Run: headless pygame with SDL's dummy video driver; simulated clock (each Clock.tick advances the game by its frame time, no real sleeping); random seed 0; keys injected as events and as key.get_pressed() state; mouse plan: one left click at the window centre at the start of phase 2, then a move to the lower-right quarter at the start of phase 3.
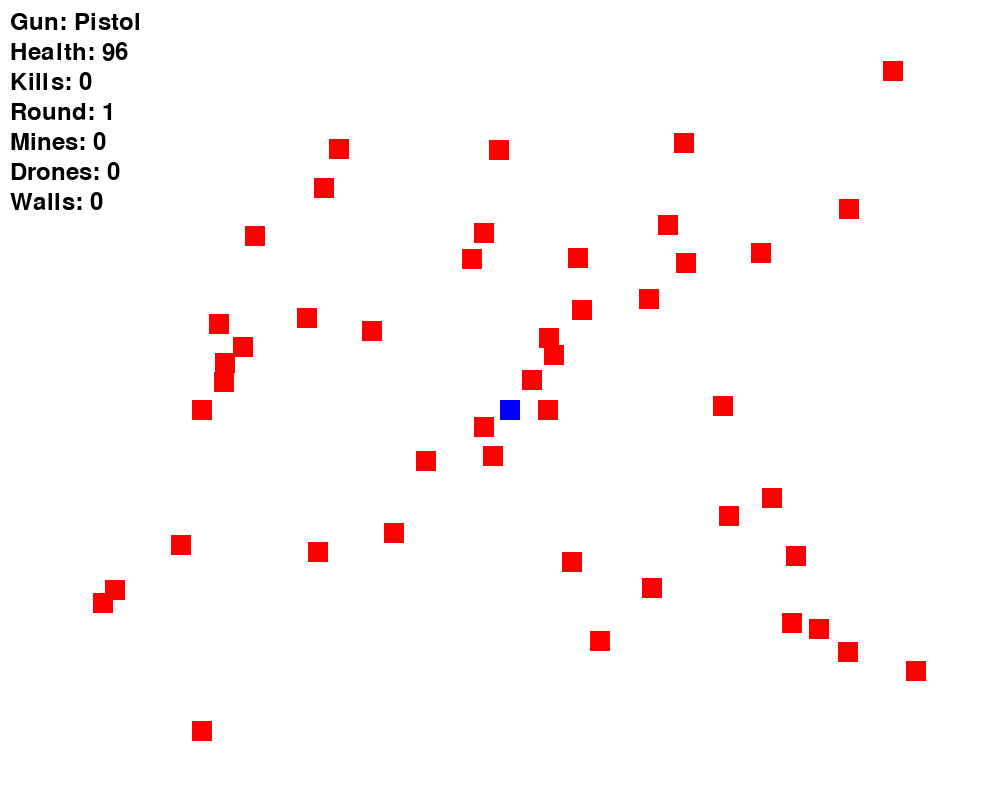
Frame 1 of 4 · flips 1–60 · no input
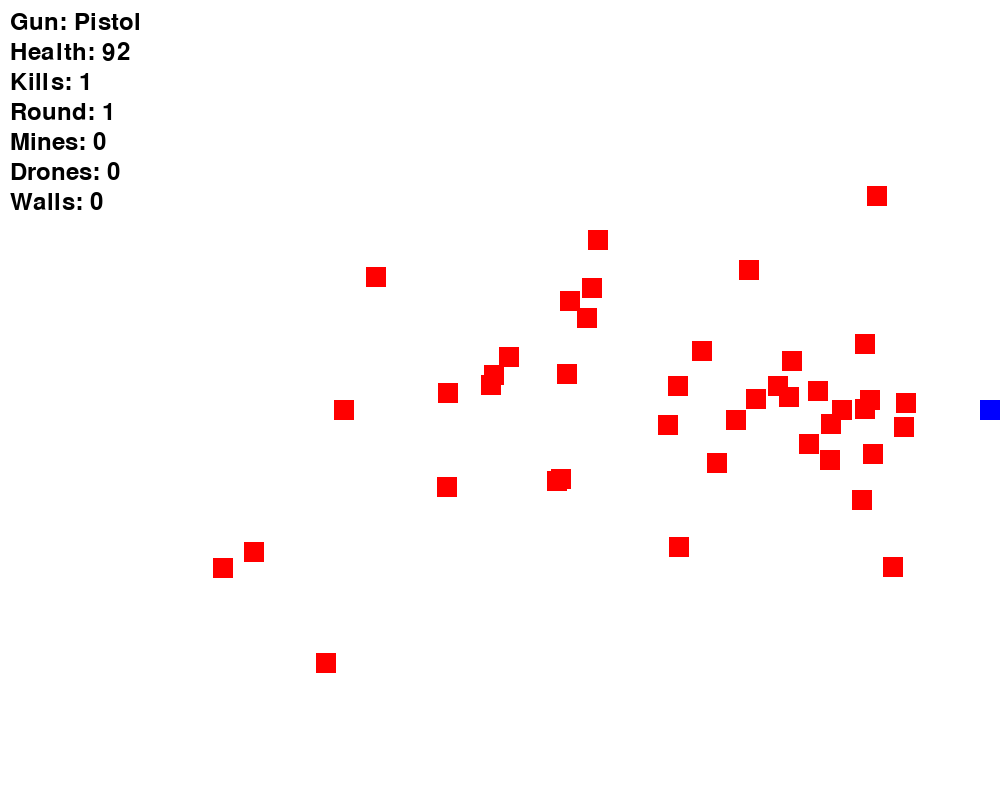
Frame 2 of 4 · flips 61–180 · clicked the window centre · tapped SPACE, RETURN · held RIGHT (→), D
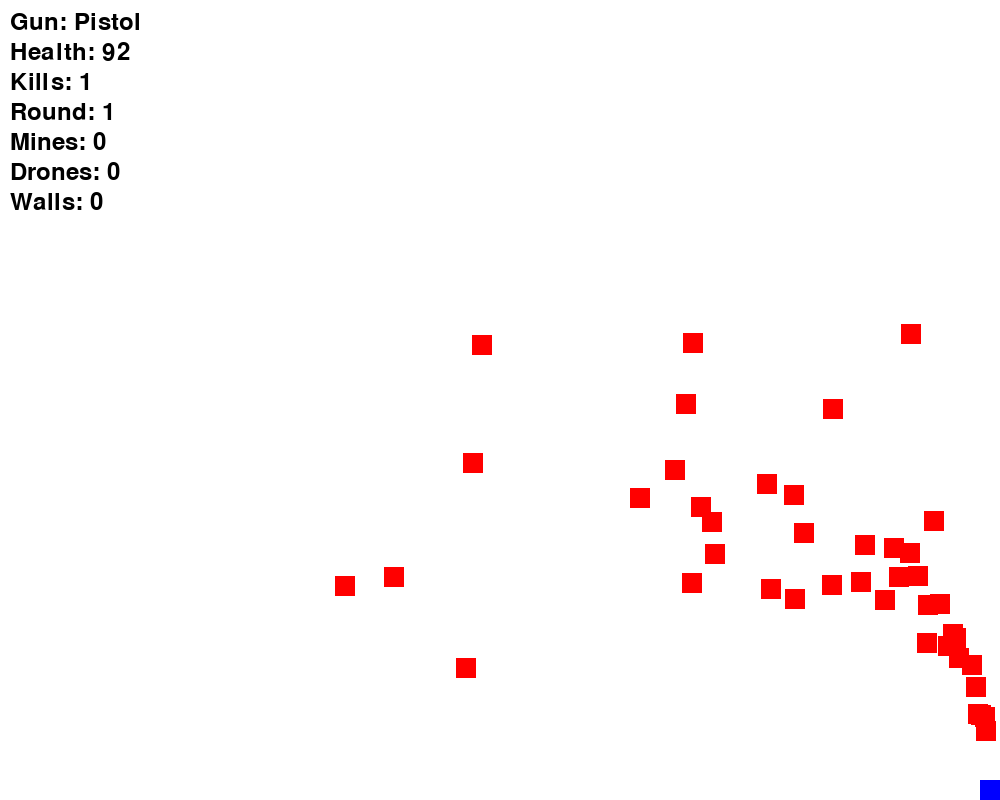
Frame 3 of 4 · flips 181–300 · moved the mouse to the lower-right quarter · held DOWN (↓), S
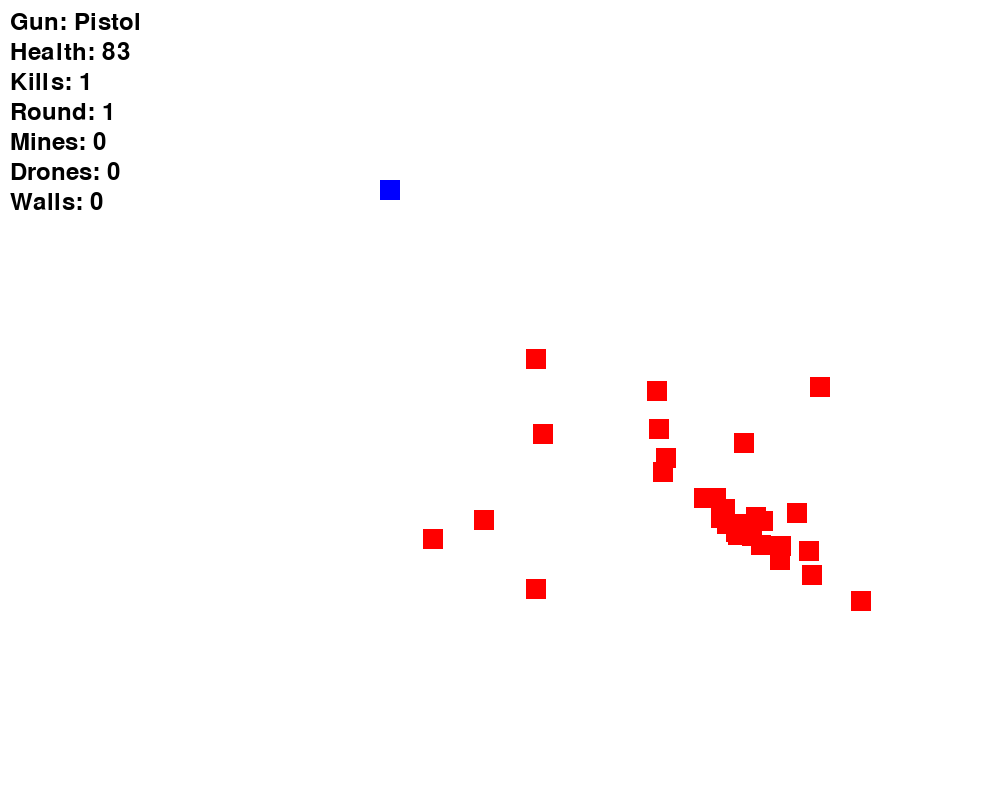
Frame 4 of 4 · flips 301–420 · held LEFT (←), A, UP (↑), W

The pygame program that drew these frames:

import pygame
import sys
import math
import random

# Initialize Pygame
pygame.init()

# Constants
WIDTH, HEIGHT = 1000, 800
WHITE = (255, 255, 255)
RED = (255, 0, 0)
BLUE = (0, 0, 255)
YELLOW = (255, 255, 0)
GREEN = (0, 255, 0)
GRAY = (128, 128, 128)
FPS = 60

# Set up the display
screen = pygame.display.set_mode((WIDTH, HEIGHT))


class Player:
    def __init__(self):
        self.x = WIDTH / 2
        self.y = HEIGHT / 2
        self.speed = 5
        self.direction = None
        self.gun = 1
        self.health = 100
        self.color = RED
        self.kills = 0
        self.round = 1
        self.mines = []
        self.drones = []
        self.walls = []
        self.bullet_streams = []

    def move(self):
        keys = pygame.key.get_pressed()
        if keys[pygame.K_w] and self.y > 0:
            self.y -= self.speed
        if keys[pygame.K_s] and self.y < HEIGHT - 20:
            self.y += self.speed
        if keys[pygame.K_a] and self.x > 0:
            self.x -= self.speed
        if keys[pygame.K_d] and self.x < WIDTH - 20:
            self.x += self.speed


class Enemy:
    def __init__(self):
        self.x = random.randint(0, WIDTH - 20)
        self.y = random.randint(0, HEIGHT - 20)
        self.speed = random.uniform(1, 3)
        self.hits = random.randint(1, 5)  # Varying number of hits
        self.color = (255, 0, 0)  # Red color for zombies

    def move(self, player):
        dx = player.x - self.x
        dy = player.y - self.y
        dist = math.hypot(dx, dy)
        if dist > 0:
            dx /= dist
            dy /= dist
            self.x += dx * self.speed
            self.y += dy * self.speed

    def draw(self, screen):
        pygame.draw.rect(screen, self.color, (self.x, self.y, 20, 20))
        # Display hits remaining
        font = pygame.font.Font(None, 24)
        text = font.render(str(self.hits), 1, (255, 255, 255))
        screen.blit(text, (self.x + 5, self.y + 5))


class Bullet:
    def __init__(self, x, y, angle, speed):
        self.x = x
        self.y = y
        self.speed = speed
        self.angle = angle

    def move(self):
        self.x += math.cos(self.angle) * self.speed
        self.y += math.sin(self.angle) * self.speed


class Mine:
    def __init__(self, x, y):
        self.x = x
        self.y = y
        self.radius = 50


class Drone:
    def __init__(self, x, y):
        self.x = x
        self.y = y
        self.speed = 500
        self.bullets = []
        self.angle = 0
        self.gun_cooldown = 0
        self.shoot_delay = 1000
        self.last_shot_time = 0

    def move(self, player, enemies, delta_time):
        # Move towards player
        dx = player.x - self.x
        dy = player.y - self.y
        dist = math.hypot(dx, dy)
        if dist > 0:
            dx /= dist
            dy /= dist
            self.x += dx * self.speed * delta_time / 1000
            self.y += dy * self.speed * delta_time / 1000


class Wall:
    def __init__(self, x, y):
        self.x = x
        self.y = y
        self.width = 100
        self.height = 100
        self.health = 500


class BulletStream:
    def __init__(self, x, y):
        self.x = x
        self.y = y
        self.bullets = []

    def update(self):
        pass


class Game:
    def __init__(self):
        self.player = Player()
        self.enemies = [Enemy() for _ in range(50)]
        self.kills = 0
        self.bullets = []
        self.gun_cooldown = 0
        self.mouse_down = False
        self.last_update_time = pygame.time.get_ticks()
        self.guns = [
    {"name": "Pistol", "unlocks_at": 0, "damage": 1, "fire_rate": 1},
    {"name": "Rifle", "unlocks_at": 100, "damage": 2, "fire_rate": 0.5},
    {"name": "Shotgun", "unlocks_at": 500, "damage": 3, "fire_rate": 0.2},
    {"name": "Sniper", "unlocks_at": 2000, "damage": 5, "fire_rate": 0.1},
    {"name": "Assault Rifle", "unlocks_at": 3000, "damage": 0.5, "fire_rate": 5},
    {"name": "Laser", "unlocks_at": 5000, "damage": 0.2, "fire_rate": 10}

]
    def handle_gun(self):
        gun_data = self.guns[self.player.gun - 1]
        bullet_speed = gun_data["fire_rate"] * 10

        if gun_data["name"] == "Shotgun":
            return [
                Bullet(
                    self.player.x,
                    self.player.y,
                    self.player.direction + random.uniform(-0.1, 0.1),
                    bullet_speed,
                )
                for _ in range(5)
            ]
        else:
            return [
                Bullet(
                    self.player.x,
                    self.player.y,
                    self.player.direction,
                    bullet_speed,
                )
            ]

    def handle_events(self):
        for event in pygame.event.get():
            if event.type == pygame.QUIT:
                pygame.quit()
                sys.exit()
            elif event.type == pygame.MOUSEMOTION:
                mouse_x, mouse_y = pygame.mouse.get_pos()
                dx = mouse_x - self.player.x
                dy = mouse_y - self.player.y
                self.player.direction = math.atan2(dy, dx)
            elif event.type == pygame.MOUSEBUTTONDOWN:
                if event.button == 1:
                    self.mouse_down = True
            elif event.type == pygame.MOUSEBUTTONUP:
                if event.button == 1:
                    self.mouse_down = False
            elif event.type == pygame.KEYDOWN:
                if event.key == pygame.K_1:
                    self.player.gun = 1
                elif event.key == pygame.K_2:
                    if self.player.kills >= 50:
                        self.player.gun = 2
                elif event.key == pygame.K_3:
                    if self.player.kills >= 200:
                        self.player.gun = 3
                elif event.key == pygame.K_4:
                    if self.player.kills >= 2000:
                        self.player.gun = 4
                elif event.key == pygame.K_5:
                    if self.player.kills >= 5000:
                        self.player.gun = 5   

    def handle_events(self):
        for event in pygame.event.get():
            if event.type == pygame.QUIT:
                pygame.quit()
                sys.exit()
            elif event.type == pygame.MOUSEMOTION:
                mouse_x, mouse_y = pygame.mouse.get_pos()
                dx = mouse_x - self.player.x
                dy = mouse_y - self.player.y
                self.player.direction = math.atan2(dy, dx)
            elif event.type == pygame.MOUSEBUTTONDOWN:
                if event.button == 1:
                    self.shoot()
            elif event.type == pygame.KEYDOWN:
                if event.key == pygame.K_1:
                    self.player.gun = 1
                elif event.key == pygame.K_2:
                    if self.kills >= 50:
                        self.player.gun = 2
                    else:
                        pass
                elif event.key == pygame.K_3:
                    if self.kills >= 200:
                        self.player.gun = 3
                    else:
                        pass
                elif event.key == pygame.K_4:
                    if self.kills >= 2000:
                        self.player.gun = 4
                    else:
                        pass
                elif event.key == pygame.K_5:
                    if self.kills >= 5000:
                        self.player.gun = 5                
                    else:
                        pass

    def shoot(self):
        if self.player.gun == 1:  # Pistol
            bullet_speed = 10
            self.bullets.append(
                Bullet(
                    self.player.x,
                    self.player.y,
                    self.player.direction,
                    bullet_speed,
                )
            )

        elif self.player.gun == 2:  # Shotgun
            bullet_speed = 8
            for _ in range(5):
                self.bullets.append(
                    Bullet(
                        self.player.x,
                        self.player.y,
                        self.player.direction + random.uniform(-0.1, 0.1),
                        bullet_speed,
                    )
                )

        elif self.player.gun == 3:  # Sniper
            bullet_speed = 20
            self.bullets.append(
                Bullet(
                    self.player.x,
                    self.player.y,
                    self.player.direction,
                    bullet_speed,
                )
            )

        elif self.player.gun == 4:  # Rifle
            bullet_speed = 15
            self.bullets.append(
                Bullet(
                    self.player.x,
                    self.player.y,
                    self.player.direction,
                    bullet_speed,
                )
            )

        elif self.player.gun == 5:  # Assault Rifle
            bullet_speed = 12
            self.bullets.append(
                Bullet(
                    self.player.x,
                    self.player.y,
                    self.player.direction,
                    bullet_speed,
                )
            )

        elif self.player.gun == 6:  # Laser
            bullet_speed = 25
            self.bullets.append(
                Bullet(
                    self.player.x,
                    self.player.y,
                    self.player.direction,
                    bullet_speed,
                )
            )

    def update(self):
        # Update game logic here
        delta_time = pygame.time.get_ticks() - self.last_update_time
        self.last_update_time = pygame.time.get_ticks()

        self.player.move()
        for enemy in self.enemies:
            enemy.move(self.player)

        # Collision detection
        for enemy in self.enemies[:]:
            if (
                enemy.x < self.player.x + 20
                and enemy.x + 20 > self.player.x
                and enemy.y < self.player.y + 20
                and enemy.y + 20 > self.player.y
            ):
                self.player.health -= 1
                self.player.color = BLUE
                self.enemies.remove(enemy)

        # Bullet updates
        # Bullet updates
        for bullet in self.bullets[:]:
            bullet.move()
            for enemy in self.enemies[:]:
                if (
                    bullet.x < enemy.x + 20
                    and bullet.x + 5 > enemy.x
                    and bullet.y < enemy.y + 20
                    and bullet.y + 5 > enemy.y
                ):
                    if bullet in self.bullets:
                        self.bullets.remove(bullet)
                    enemy.hits -= 1  # Reduce hits
                    if enemy.hits <= 0:
                        self.enemies.remove(enemy)
                    self.player.kills += 1
                    break  # Exit inner loop to avoid removing same bullet multiple times

        # Mine updates
        for mine in self.player.mines[:]:
            for enemy in self.enemies[:]:
                if math.hypot(mine.x - enemy.x, mine.y - enemy.y) < mine.radius:
                    self.enemies.remove(enemy)
                    self.player.mines.remove(mine)

        # Drone updates
        for drone in self.player.drones:
            drone.move(self.player, self.enemies, delta_time)
            for drone_bullet in drone.bullets[:]:
                drone_bullet.move()
                for enemy in self.enemies[:]:
                    if (
                        drone_bullet.x < enemy.x + 20
                        and drone_bullet.x + 5 > enemy.x
                        and drone_bullet.y < enemy.y + 20
                        and drone_bullet.y + 5 > enemy.y
                    ):
                        self.enemies.remove(enemy)
                        drone.bullets.remove(drone_bullet)

        # Wall updates
        for wall in self.player.walls[:]:
            for enemy in self.enemies[:]:
                if (
                    wall.x < enemy.x + 20
                    and wall.x + wall.width > enemy.x
                    and wall.y < enemy.y + 20
                    and wall.y + wall.height > enemy.y
                ):
                    self.enemies.remove(enemy)
                    wall.health -= 1
                    if wall.health <= 0:
                        self.player.walls.remove(wall)

        # Bullet stream updates
        for bullet_stream in self.player.bullet_streams:
            bullet_stream.update()
            for bullet in bullet_stream.bullets[:]:
                bullet.move()
                for enemy in self.enemies[:]:
                    if (
                        bullet.x < enemy.x + 20
                        and bullet.x + 5 > enemy.x
                        and bullet.y < enemy.y + 20
                        and bullet.y + 5 > enemy.y
                    ):
                        self.enemies.remove(enemy)
                        bullet_stream.bullets.remove(bullet)

        # Check for game over
        if self.player.health <= 0:
            print("Game Over")
            pygame.quit()
            sys.exit()

        # Check for round completion
        if len(self.enemies) == 0:
            self.player.round += 1
            self.enemies = [Enemy() for _ in range(50 + self.player.round * 20)]

        # Decrease gun cooldown
        self.gun_cooldown -= 1
        if self.gun_cooldown < 0:
            self.gun_cooldown = 0

    def render(self):
        screen.fill(WHITE)
        self.render_player()
        self.render_enemies()
        self.render_bullets()
        self.render_mines()
        self.render_drones()
        self.render_walls()
        self.render_bullet_streams()
        self.render_hud()
        pygame.display.flip()

    def render_player(self):
        pygame.draw.rect(
            screen, self.player.color, (self.player.x, self.player.y, 20, 20)
        )

    def render_enemies(self):
        for enemy in self.enemies:
            pygame.draw.rect(screen, RED, (enemy.x, enemy.y, 20, 20))

    def render_bullets(self):
        for bullet in self.bullets:
            pygame.draw.rect(screen, RED, (bullet.x, bullet.y, 5, 5))

    def render_mines(self):
        for mine in self.player.mines:
            pygame.draw.circle(screen, YELLOW, (mine.x, mine.y), mine.radius)

    def render_drones(self):
        for drone in self.player.drones:
            pygame.draw.rect(screen, GREEN, (drone.x, drone.y, 20, 20))
            for drone_bullet in drone.bullets:
                pygame.draw.rect(screen, RED, (drone_bullet.x, drone_bullet.y, 5, 5))

    def render_walls(self):
        for wall in self.player.walls:
            pygame.draw.rect(screen, GRAY, (wall.x, wall.y, wall.width, wall.height))

    def render_bullet_streams(self):
        for bullet_stream in self.player.bullet_streams:
            for bullet in bullet_stream.bullets:
                pygame.draw.rect(screen, RED, (bullet.x, bullet.y, 5, 5))

    def render_hud(self):
        font = pygame.font.Font(None, 36)

        # Render gun type text
        gun_text = "Gun: "
        if self.player.gun == 1:
            gun_text += "Pistol"
        elif self.player.gun == 2:
            gun_text += "Rifle"
        elif self.player.gun == 3:
            gun_text += "Shotgun"
        text = font.render(gun_text, 1, (0, 0, 0))
        screen.blit(text, (10, 10))

        # Render health text
        health_text = "Health: " + str(self.player.health)
        text = font.render(health_text, 1, (0, 0, 0))
        screen.blit(text, (10, 40))

        # Render kills text
        kills_text = "Kills: " + str(self.player.kills)
        text = font.render(kills_text, 1, (0, 0, 0))
        screen.blit(text, (10, 70))

        # Render round text
        round_text = "Round: " + str(self.player.round)
        text = font.render(round_text, 1, (0, 0, 0))
        screen.blit(text, (10, 100))

        # Render mines text
        mines_text = "Mines: " + str(len(self.player.mines))
        text = font.render(mines_text, 1, (0, 0, 0))
        screen.blit(text, (10, 130))

        # Render drones text
        drones_text = "Drones: " + str(len(self.player.drones))
        text = font.render(drones_text, 1, (0, 0, 0))
        screen.blit(text, (10, 160))

        # Render walls text
        walls_text = "Walls: " + str(len(self.player.walls))
        text = font.render(walls_text, 1, (0, 0, 0))
        screen.blit(text, (10, 190))


def main():
    clock = pygame.time.Clock()
    game = Game()

    while True:
        game.handle_events()
        game.update()
        game.render()
        clock.tick(FPS)


if __name__ == "__main__":
    main()
